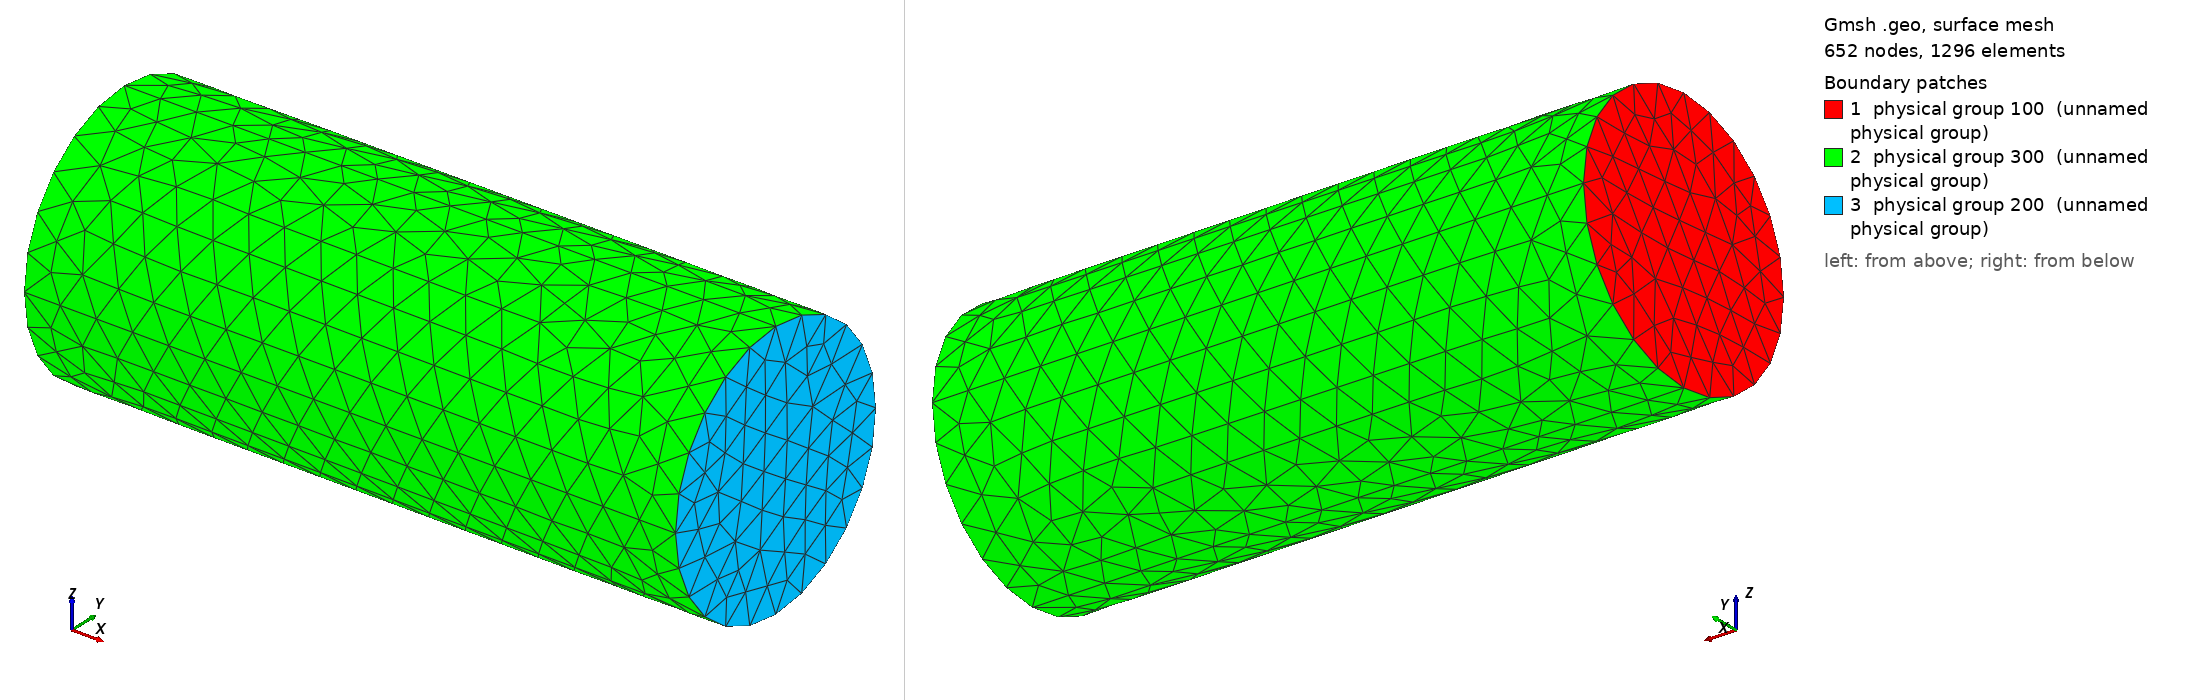

Gmsh geometry script, surface-meshed: 652 nodes, 1296 surface elements. Boundary patches (legend numbers): 1 physical group 100 (unnamed physical group), 2 physical group 300 (unnamed physical group), 3 physical group 200 (unnamed physical group). Left view from above one corner, right view from below the opposite corner. Legend entries are the model's physical surfaces. The drawing asked Gmsh for element sizes between 1% and 20% of the model's largest extent; the script's own settings can give other sizes.

=== cylinder.geo (drawn) ===
Mesh.CharacteristicLengthFactor=0.5;

R = 0.3;
H = 1.5;

Point (1) = {0, 0, 0};
Point (2) = {0, R, 0};
Point (3) = {0, -R, 0};
Point (4) = {0, 0, R};
Point (5) = {0, 0, -R};

Circle (1) = {2, 1, 4};
Circle (2) = {4, 1, 3};
Circle (3) = {3, 1, 5};
Circle (4) = {5, 1, 2};

Line Loop(5) = {4,1,2,3};
Plane Surface(6) = {5};

//here we create a volume by extruding
Extrude {H,0,0} {
  Surface{6};
}

//Compound Surface(100)={15,19,23,27};

//Surface Loop(200)={100,6,28};
//Volume(201)={200};

Physical Surface(100)={6};
Physical Surface(200)={28};
Physical Surface(300)={15,19,23,27};
Physical Volume(1)={1};
